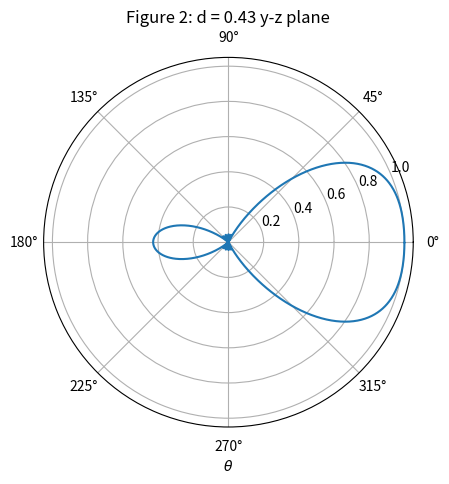
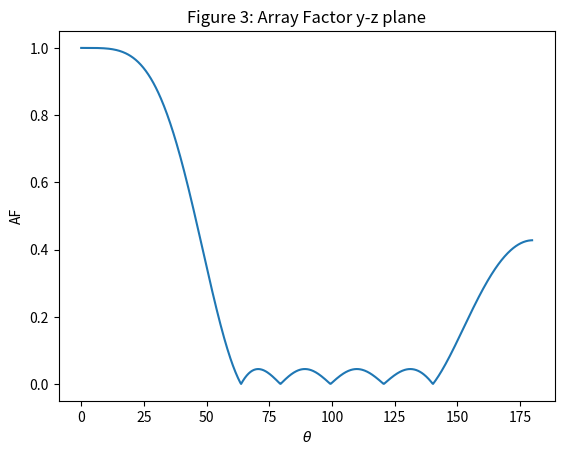
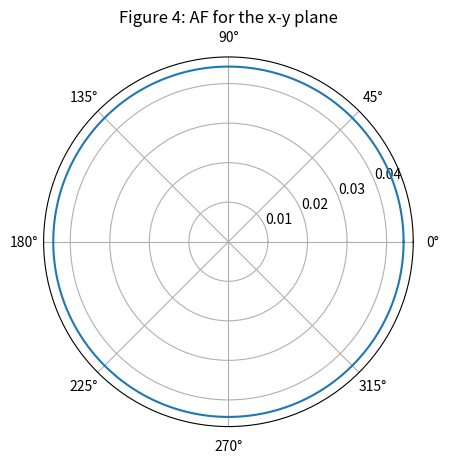

Reproduce these figures in Python, in order.
'''
Created on Nov 13, 2018

[redacted]
'''

from math import pi, cos, sqrt, log10
import numpy as np
import matplotlib.pyplot as plt

if __name__ == '__main__':
    pass
    
    d = 0.43
    beta = pi*d

    an = [1,0.7086,0.3447]


    af = []
    x = []
    for degree in range(0,720*2):
        theta = degree * pi / 720
        u = pi * d * cos(theta) - beta
        af.append(an[0] * cos(u) + an[1] * cos(3*u) + an[2] * cos(5*u))
        x.append(theta)
    
    
    # get hpbw for main lobe
    maxMain = af[0]
    indx = 0
    value = af[indx]
    while(value > maxMain / sqrt(2)):
        indx += 1
        value = af[indx]
        
    hpbw = 2*x[indx]
    
    maxBack = af[720]
    indx = 720
    value = af[indx]
    while(value > maxBack / sqrt(2)):
        indx += 1
        value = af[indx]
        
    hpbwBack = (x[indx] - pi)*2
    
    print('hpbw ', hpbw,'\nhpbwBack ', hpbwBack)
    
    
    
    
    af = af/np.max(af)
    af = abs(af)
    plt.figure()    
    plt.polar(x, af)
    plt.title('Figure 2: d = 0.43 y-z plane')
    plt.xlabel(r'$\theta$')
    plt.savefig('p1_second.png')
    
    x = np.multiply(x,180 / pi)
    plt.figure()
    plt.plot(x[0:720],af[0:720])
    plt.title('Figure 3: Array Factor y-z plane')
    plt.xlabel(r'$\theta$')
    plt.ylabel('AF')
    plt.savefig('p1_zeros.png')
    
    
    # get value of array factor at x-y plane
    value = af[360]
    x = np.linspace(0,2*pi,360)
    y = np.ones((360,1)) * value
    plt.figure()
    plt.polar(x,y)
    plt.title('Figure 4: AF for the x-y plane')
    plt.savefig('p1_xy.png')
    
    
    
    #sideLobeLevel = 
    maxSide = np.max(af[64*4:100*4])
    sll = 20*log10(maxSide/maxMain)
    
    print('sll ', sll)
    
    # mainBack ratio
    print('ratio ', maxMain/maxBack )
    
    
    
    
    
    
    
    
    
    plt.show()
    
    
    
    